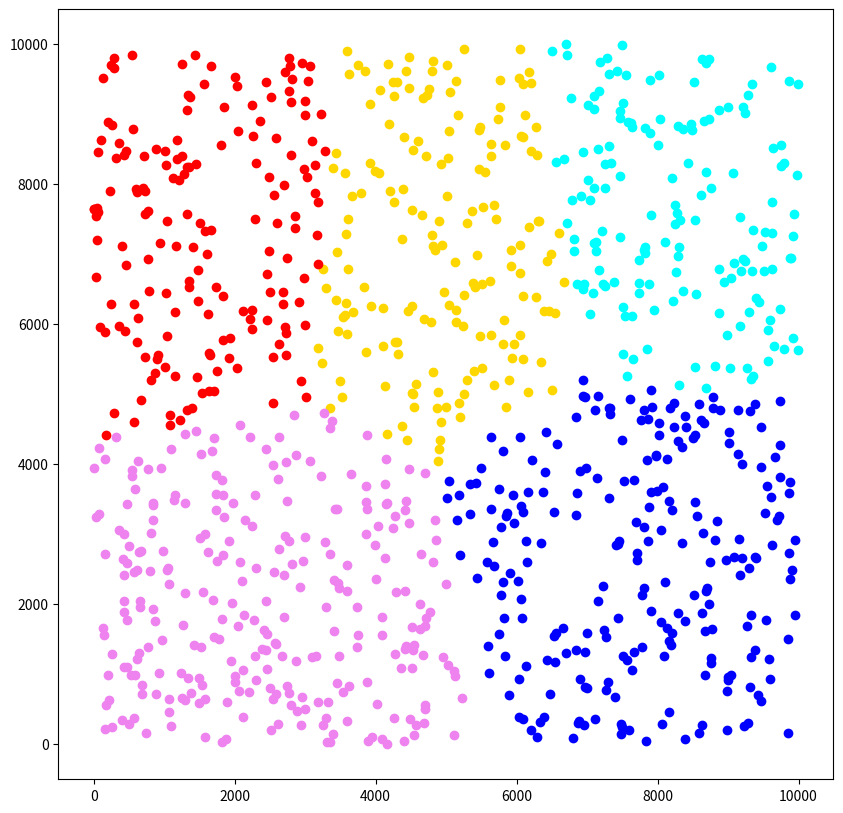

Write the Python code that produced this figure.
# [redacted]


import numpy as np
import matplotlib.pyplot as plt
from mpl_toolkits.mplot3d import Axes3D
N=2                                                #维度

def distance_fun(p1, p2, N):
    result=0
    for i in range(0,N):
        result=result+((p1[i]-p2[i])**2)
    return np.sqrt(result)

def mean_fun(a):
     return np.mean(a,axis=0)

def farthest(center_arr, arr):
    f = [0, 0]
    max_d = 0
    for e in arr:
        d = 0
        for i in range(center_arr.__len__()):
            d = d + np.sqrt(distance_fun(center_arr[i], e, N))
        if d > max_d:
            max_d = d
            f = e
    return f

def closest(a, arr):
    c = arr[1]
    min_d = distance_fun(a, arr[1])
    arr = arr[1:]
    for e in arr:
        d = distance_fun(a, e)
        if d < min_d:
            min_d = d
            c = e
    return c


if __name__=="__main__":
    
    
    arr = np.random.randint(0,10000, size=(1000, 1, N))[:, 0, :]   #1000个0-10000随机数
    '''
    block1=  np.random.randint(0,2000, size=(100, 1, N))[:, 0, :]     #分区间生成随机数
    block2 = np.random.randint(2000,4000, size=(100, 1, N))[:, 0, :]
    block3 = np.random.randint(4000,6000, size=(100, 1, N))[:, 0, :]
    block4 = np.random.randint(6000,8000, size=(100, 1, N))[:, 0, :]
    block5 = np.random.randint(8000,10000, size=(100, 1, N))[:, 0, :]
    arr=np.vstack((block1,block2,block3,block4,block5))
    '''

    ## 初始化聚类中心和聚类容器
    K = 5
    r = np.random.randint(arr.__len__() - 1)
    center_arr = np.array([arr[r]])
    cla_arr = [[]]
    for i in range(K-1):
        k = farthest(center_arr, arr)
        center_arr = np.concatenate([center_arr, np.array([k])])
        cla_arr.append([])

    ## 迭代聚类
    n = 20
    cla_temp = cla_arr
    for i in range(n):    
        for e in arr:    
            ki = 0        
            min_d = distance_fun(e, center_arr[ki],N)
            for j in range(1, center_arr.__len__()):
                if distance_fun(e, center_arr[j],N) < min_d:    
                    min_d = distance_fun(e, center_arr[j],N)
                    ki = j
            cla_temp[ki].append(e)

        for k in range(center_arr.__len__()):
            if n - 1 == i:
                break
            center_arr[k] = mean_fun(cla_temp[k])
            cla_temp[k] = []

    if N>=2:
       print(N,'维数据前两维投影') 
    col = ['gold', 'blue', 'violet', 'cyan', 'red','black','lime','brown','silver']
    plt.figure(figsize=(10, 10))
    for i in range(K):
        plt.scatter(center_arr[i][0], center_arr[i][1], color=col[i])
        plt.scatter([e[0] for e in cla_temp[i]], [e[1] for e in cla_temp[i]], color=col[i])
    plt.show()
    
    if N>=3:
        print(N,'维数据前三维投影')
        fig = plt.figure(figsize=(8, 8))
        ax = Axes3D(fig)
        for i in range(K):
            ax.scatter(center_arr[i][0], center_arr[i][1], center_arr[i][2], color=col[i])
            ax.scatter([e[0] for e in cla_temp[i]], [e[1] for e in cla_temp[i]],[e[2] for e in cla_temp[i]], color=col[i])
        plt.show()
    
    print(N,'维')
    for i in range(K):
        print('第',i+1,'个聚类中心坐标：')
        for j in range(0,N):
            print(center_arr[i][j])

# SSE的实现
# sse[i]=sse[i]+distance_fun(e, center_arr[ki],N)
# 在迭代中加个数组存放每次残差平方和数据



#更高维情况，如果N>=4时，图像没有办法直观显示了，我们只能依次取出N中的3维或2维做投影来观察。
#为了直接验证高维情况的正确与否，我们不再一张张地作图，而是直接判断聚类中心的坐标是否在随机数区间内。
# （此时就体现出分区间的随机数据及其重要）
